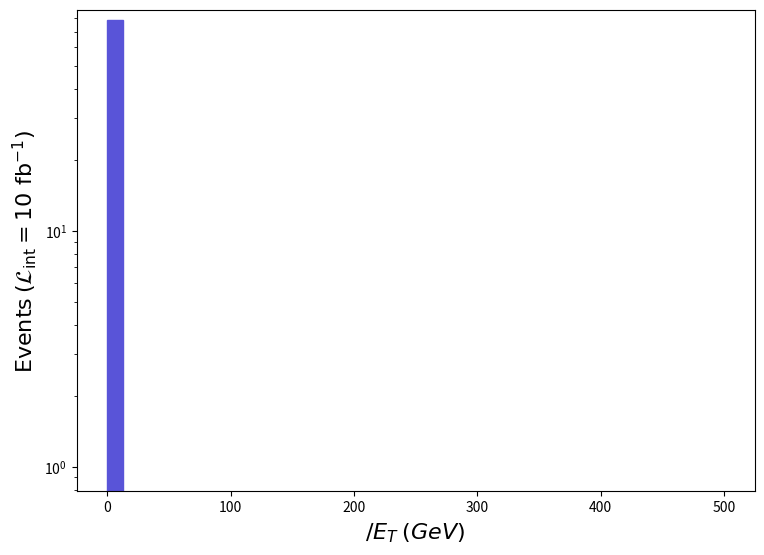

Python code for this plot: (Note: this script raises an exception after producing the figure.)
def selection_1():

    # Library import
    import numpy
    import matplotlib
    import matplotlib.pyplot   as plt
    import matplotlib.gridspec as gridspec

    # Library version
    matplotlib_version = matplotlib.__version__
    numpy_version      = numpy.__version__

    # Histo binning
    xBinning = numpy.linspace(0.0,500.0,41,endpoint=True)

    # Creating data sequence: middle of each bin
    xData = numpy.array([6.25,18.75,31.25,43.75,56.25,68.75,81.25,93.75,106.25,118.75,131.25,143.75,156.25,168.75,181.25,193.75,206.25,218.75,231.25,243.75,256.25,268.75,281.25,293.75,306.25,318.75,331.25,343.75,356.25,368.75,381.25,393.75,406.25,418.75,431.25,443.75,456.25,468.75,481.25,493.75])

    # Creating weights for histo: y2_MET_0
    y2_MET_0_weights = numpy.array([78.76098999999999,0.0,0.0,0.0,0.0,0.0,0.0,0.0,0.0,0.0,0.0,0.0,0.0,0.0,0.0,0.0,0.0,0.0,0.0,0.0,0.0,0.0,0.0,0.0,0.0,0.0,0.0,0.0,0.0,0.0,0.0,0.0,0.0,0.0,0.0,0.0,0.0,0.0,0.0,0.0])

    # Creating a new Canvas
    fig   = plt.figure(figsize=(8.75,6.25),dpi=80)
    frame = gridspec.GridSpec(1,1)
    pad   = fig.add_subplot(frame[0])

    # Creating a new Stack
    pad.hist(x=xData, bins=xBinning, weights=y2_MET_0_weights,\
             label="$run\_01$", histtype="stepfilled", rwidth=1.0,\
             color="#5954d8", edgecolor="#5954d8", linewidth=1, linestyle="solid",\
             bottom=None, cumulative=False, density=False, align="mid", orientation="vertical")


    # Axis
    plt.rc('text',usetex=False)
    plt.xlabel(r"$\slash{E}_{T}$ $(GeV)$ ",\
               fontsize=16,color="black")
    plt.ylabel(r"$\mathrm{Events}$ $(\mathcal{L}_{\mathrm{int}} = 10\ \mathrm{fb}^{-1})$ ",\
               fontsize=16,color="black")

    # Boundary of y-axis
    ymax=(y2_MET_0_weights).max()*1.1
    #ymin=0 # linear scale
    ymin=min([x for x in (y2_MET_0_weights) if x])/100. # log scale
    plt.gca().set_ylim(ymin,ymax)

    # Log/Linear scale for X-axis
    plt.gca().set_xscale("linear")
    #plt.gca().set_xscale("log",nonpositive="clip")

    # Log/Linear scale for Y-axis
    #plt.gca().set_yscale("linear")
    plt.gca().set_yscale("log",nonpositive="clip")

    # Saving the image
    plt.savefig('../../HTML/MadAnalysis5job_0/selection_1.png')

# Running!
if __name__ == '__main__':
    selection_1()
